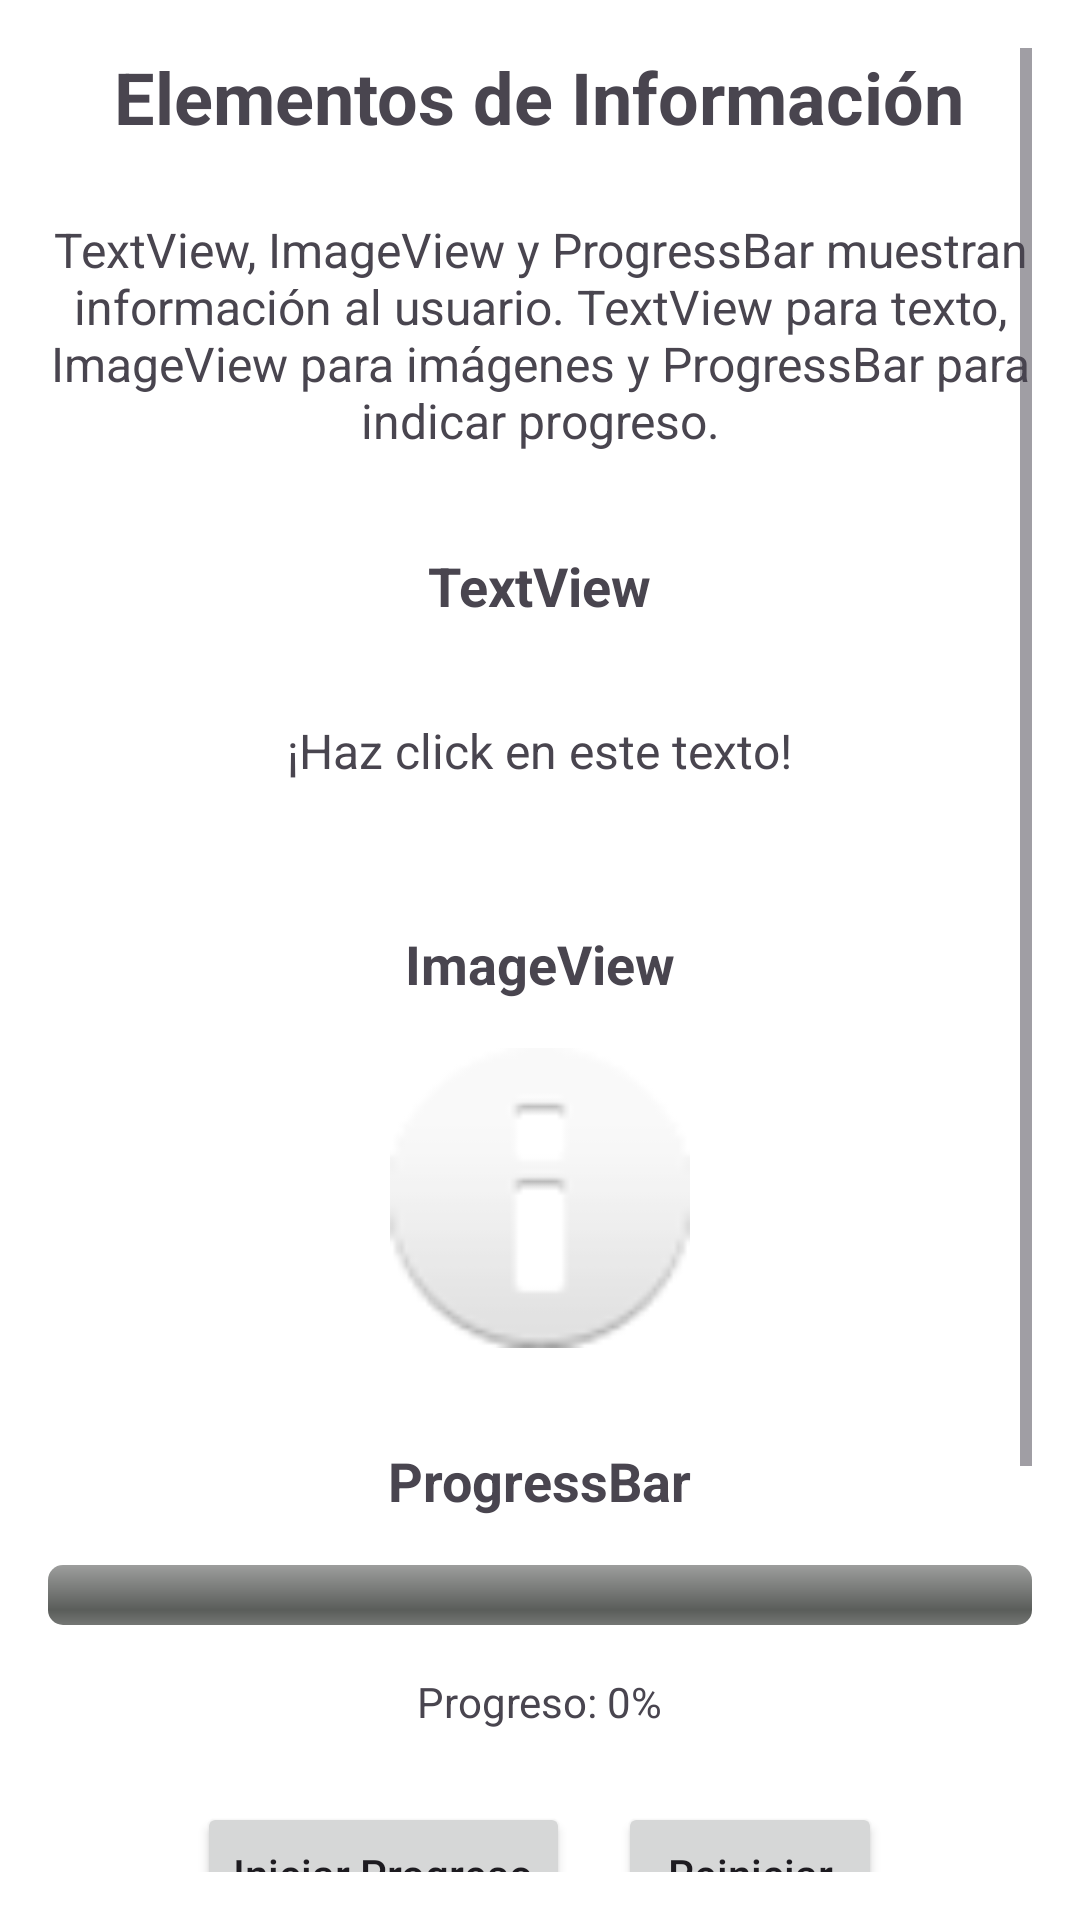

Write the Android layout XML for this screen, with the resource values it uses.
<!-- AndroidManifest.xml: application theme Theme.ElementosUI -->
<!-- res/layout/fragment_info.xml -->
<?xml version="1.0" encoding="utf-8"?>
<ScrollView xmlns:android="http://schemas.android.com/apk/res/android"
    xmlns:app="http://schemas.android.com/apk/res-auto"
    android:layout_width="match_parent"
    android:layout_height="match_parent"
    android:padding="16dp">

    <LinearLayout
        android:layout_width="match_parent"
        android:layout_height="wrap_content"
        android:orientation="vertical"
        android:gravity="center">

        <TextView
            android:layout_width="wrap_content"
            android:layout_height="wrap_content"
            android:text="Elementos de Información"
            android:textSize="24sp"
            android:textStyle="bold"
            android:layout_marginBottom="24dp" />

        <TextView
            android:layout_width="match_parent"
            android:layout_height="wrap_content"
            android:text="TextView, ImageView y ProgressBar muestran información al usuario. TextView para texto, ImageView para imágenes y ProgressBar para indicar progreso."
            android:textSize="16sp"
            android:layout_marginBottom="32dp"
            android:textAlignment="center" />

        
        <TextView
            android:layout_width="wrap_content"
            android:layout_height="wrap_content"
            android:text="TextView"
            android:textSize="18sp"
            android:textStyle="bold"
            android:layout_marginBottom="16dp" />

        <TextView
            android:id="@+id/textViewInteractive"
            android:layout_width="wrap_content"
            android:layout_height="wrap_content"
            android:text="¡Haz click en este texto!"
            android:textSize="16sp"
            android:padding="16dp"
            android:background="?attr/selectableItemBackground"
            android:clickable="true"
            android:focusable="true"
            android:layout_marginBottom="32dp" />

        
        <TextView
            android:layout_width="wrap_content"
            android:layout_height="wrap_content"
            android:text="ImageView"
            android:textSize="18sp"
            android:textStyle="bold"
            android:layout_marginBottom="16dp" />

        <ImageView
            android:id="@+id/imageView"
            android:layout_width="100dp"
            android:layout_height="100dp"
            android:src="@android:drawable/ic_dialog_info"
            android:contentDescription="Imagen de información"
            android:clickable="true"
            android:focusable="true"
            android:layout_marginBottom="32dp" />

        
        <TextView
            android:layout_width="wrap_content"
            android:layout_height="wrap_content"
            android:text="ProgressBar"
            android:textSize="18sp"
            android:textStyle="bold"
            android:layout_marginBottom="16dp" />

        
        <ProgressBar
            android:id="@+id/progressBarCircular"
            android:layout_width="wrap_content"
            android:layout_height="wrap_content"
            android:indeterminate="true"
            android:visibility="gone"
            android:layout_marginBottom="16dp" />

        
        <ProgressBar
            android:id="@+id/progressBarHorizontal"
            style="@android:style/Widget.ProgressBar.Horizontal"
            android:layout_width="match_parent"
            android:layout_height="wrap_content"
            android:max="100"
            android:progress="0"
            android:layout_marginBottom="16dp" />

        <TextView
            android:id="@+id/tvProgress"
            android:layout_width="wrap_content"
            android:layout_height="wrap_content"
            android:text="Progreso: 0%"
            android:layout_marginBottom="24dp" />

        
        <LinearLayout
            android:layout_width="match_parent"
            android:layout_height="wrap_content"
            android:orientation="horizontal"
            android:gravity="center"
            android:layout_marginBottom="32dp">

            <Button
                android:id="@+id/btnStartProgress"
                android:layout_width="wrap_content"
                android:layout_height="wrap_content"
                android:text="Iniciar Progreso"
                android:layout_marginEnd="16dp"
                android:textAllCaps="false" />

            <Button
                android:id="@+id/btnResetProgress"
                android:layout_width="wrap_content"
                android:layout_height="wrap_content"
                android:text="Reiniciar"
                android:textAllCaps="false" />

        </LinearLayout>

        
        <TextView
            android:layout_width="wrap_content"
            android:layout_height="wrap_content"
            android:text="TextView con diferentes estilos:"
            android:textSize="16sp"
            android:textStyle="bold"
            android:layout_marginBottom="16dp" />

        <TextView
            android:layout_width="wrap_content"
            android:layout_height="wrap_content"
            android:text="Texto normal"
            android:textSize="14sp"
            android:layout_marginBottom="8dp" />

        <TextView
            android:layout_width="wrap_content"
            android:layout_height="wrap_content"
            android:text="Texto en negrita"
            android:textSize="14sp"
            android:textStyle="bold"
            android:layout_marginBottom="8dp" />

        <TextView
            android:layout_width="wrap_content"
            android:layout_height="wrap_content"
            android:text="Texto en color"
            android:textSize="14sp"
            android:textColor="#FF0000"
            android:layout_marginBottom="32dp" />

    </LinearLayout>

</ScrollView>
<!-- resources referenced by this layout -->
<resources>
  <style name="Theme.ElementosUI" parent="Base.Theme.ElementosUI">
          <item name="android:windowBackground">@color/white</item>
      </style>
  <style name="Base.Theme.ElementosUI" parent="Theme.Material3.DayNight">
          
          <item name="colorPrimary">@color/purple_500</item>
          <item name="colorPrimaryVariant">@color/purple_700</item>
          <item name="colorOnPrimary">@color/white</item>
          <item name="colorSecondary">@color/teal_200</item>
          <item name="colorSecondaryVariant">@color/teal_700</item>
          <item name="colorOnSecondary">@color/black</item>
          <item name="android:statusBarColor">?attr/colorPrimaryVariant</item>
      </style>
  <!-- not gathered from this repository: default colours our renderer supplied (Android Studio template values) -->
  <color name="purple_500">#FF6200EE</color>
  <color name="purple_700">#FF3700B3</color>
  <color name="teal_200">#FF03DAC5</color>
  <color name="teal_700">#FF018786</color>
  <color name="black">#FF000000</color>
  <color name="white">#FFFFFFFF</color>
</resources>
